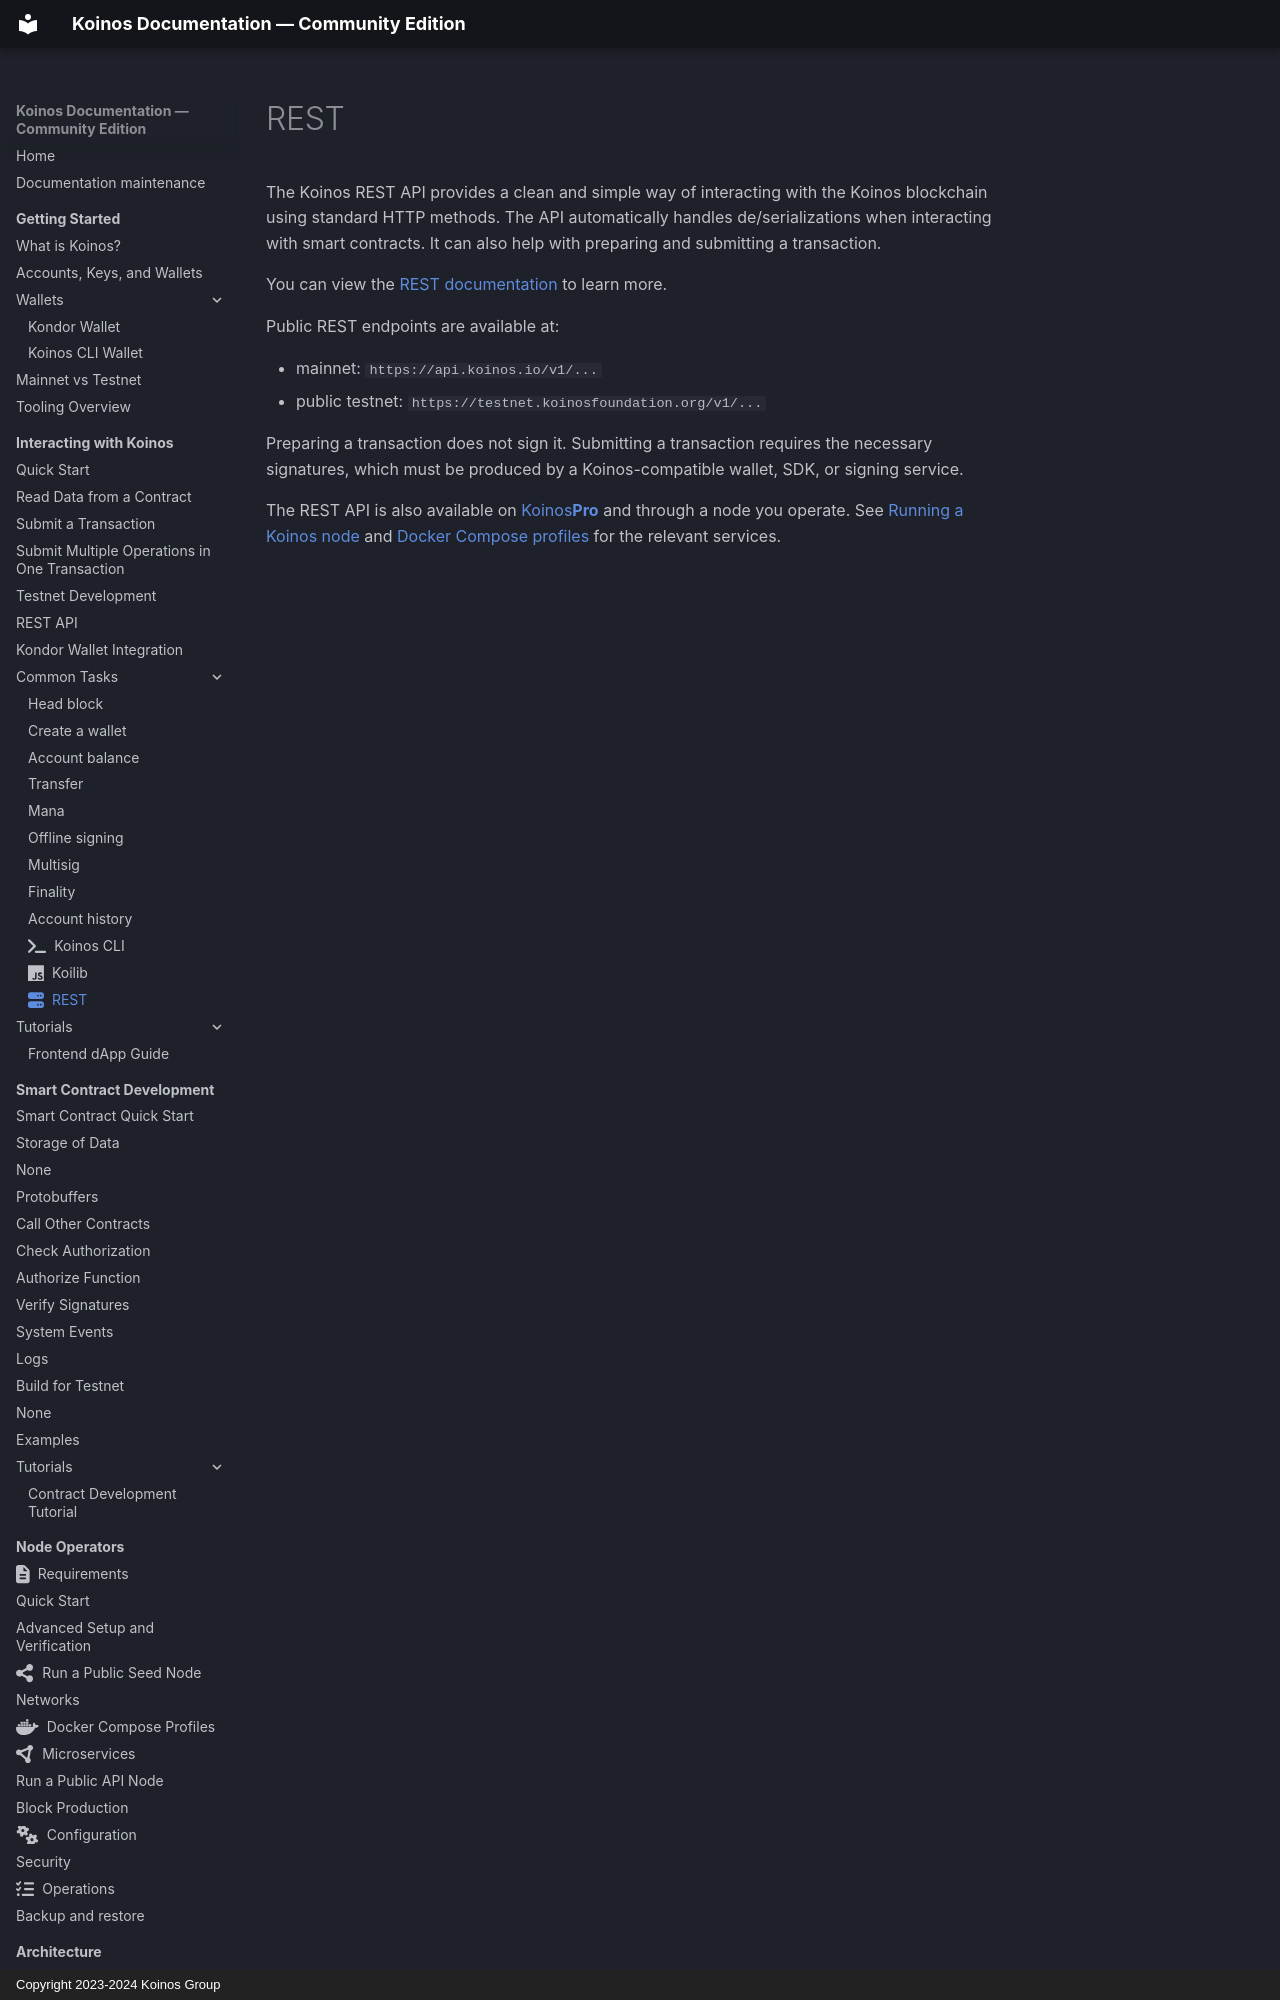

repository: pgarciagon/koinos-docs · page: exchanges/rest/index.html · generator: mkdocs · copyright: Copyright 2023-2024 Koinos Group

---
icon: fontawesome/solid/server
---

# REST
The Koinos REST API provides a clean and simple way of interacting with the Koinos blockchain using standard HTTP methods. The API automatically handles de/serializations when interacting with smart contracts. It can also help with preparing and submitting a transaction.

You can view the [REST documentation](../developers/rest.md) to learn more.

Public REST endpoints are available at:
